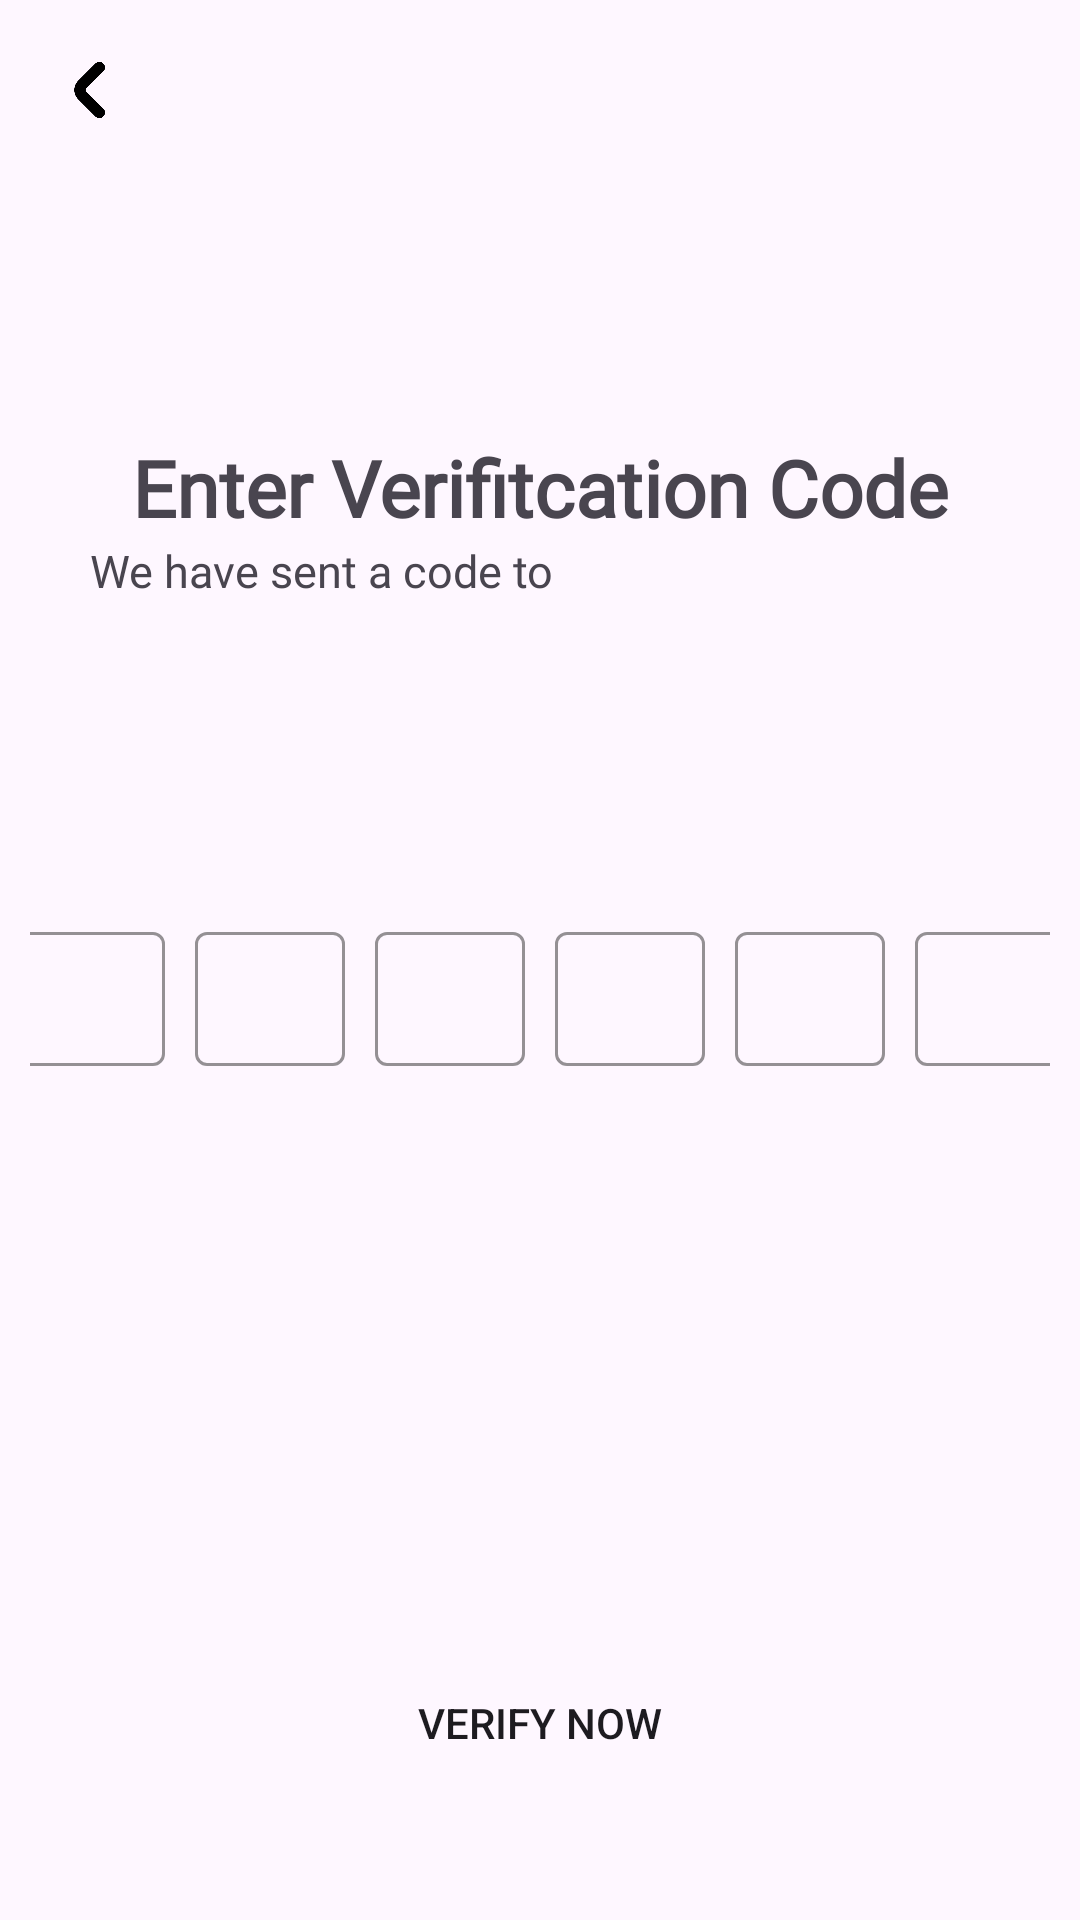

Android layout source for this screen:
<!-- AndroidManifest.xml: application theme Theme.Wellpick -->
<!-- res/layout/activity_verification_code.xml -->
<?xml version="1.0" encoding="utf-8"?>
<LinearLayout xmlns:android="http://schemas.android.com/apk/res/android"
    xmlns:app="http://schemas.android.com/apk/res-auto"
    xmlns:tools="http://schemas.android.com/tools"
    android:id="@+id/main"
    android:layout_width="match_parent"
    android:layout_height="match_parent"
    tools:context=".activity.VerificationCode"
    android:orientation="vertical"
    >

    <LinearLayout
        android:layout_width="match_parent"
        android:layout_height="match_parent"
        android:orientation="vertical"
        >
        <LinearLayout
            android:layout_width="match_parent"
            android:layout_height="50dp"
            android:layout_margin="15dp"
            android:layout_marginTop="10dp"
            android:orientation="horizontal"
            >
            <ImageView
                android:id="@+id/icon_back"
                android:layout_width="30dp"
                android:layout_height="30dp"
                android:src="@drawable/img_5"

                />


        </LinearLayout>

        <LinearLayout
            android:layout_width="match_parent"
            android:layout_height="wrap_content"
            android:orientation="vertical"
            android:layout_marginLeft="10dp"
            android:layout_marginRight="10dp"
            android:layout_marginTop="60dp"
            >

            <TextView
                android:layout_width="match_parent"
                android:layout_height="wrap_content"
                android:fontFamily="@font/khair"
                android:textSize="26sp"
                android:layout_marginLeft="10dp"
                android:layout_marginRight="10dp"
                android:layout_marginTop="5dp"
                android:textAlignment="center"
                android:text="Enter Verifitcation Code"
                android:textStyle="bold"
                />
            <TextView
                android:id="@+id/tvSendOptEmail"
                android:layout_width="match_parent"
                android:layout_height="wrap_content"
                android:layout_marginLeft="20dp"
                android:layout_marginRight="10dp"
                android:textSize="15sp"
                android:fontFamily="@font/khair"
                android:text="We have sent a code to "
                />


        </LinearLayout>
        <LinearLayout
            android:layout_width="match_parent"
            android:layout_height="wrap_content"
            android:layout_marginLeft="10dp"
            android:layout_marginRight="10dp"
            android:orientation="horizontal"
            android:gravity="center"
            android:layout_marginTop="100dp"
            >
            <com.google.android.material.textfield.TextInputLayout
                android:layout_width="50dp"
                android:layout_height="50dp"
                app:boxStrokeColor="@color/premium_green"
                android:layout_margin="5dp"
                >
                <com.google.android.material.textfield.TextInputEditText
                    android:id="@+id/code1"
                    android:layout_height="match_parent"
                    android:layout_width="match_parent"
                    android:inputType="number"
                    android:maxLength="1"
                    android:padding="4dp"
                    />

            </com.google.android.material.textfield.TextInputLayout>
            <com.google.android.material.textfield.TextInputLayout
                android:layout_width="50dp"
                android:layout_height="50dp"
                app:boxStrokeColor="@color/premium_green"
                android:layout_margin="5dp"
                >
                <com.google.android.material.textfield.TextInputEditText
                    android:id="@+id/code2"
                    android:layout_height="match_parent"
                    android:layout_width="match_parent"
                    android:inputType="number"
                    android:maxLength="1"
                    android:padding="4dp"
                    />

            </com.google.android.material.textfield.TextInputLayout>
            <com.google.android.material.textfield.TextInputLayout
                android:layout_width="50dp"
                android:layout_height="50dp"
                app:boxStrokeColor="@color/premium_green"
                android:layout_margin="5dp"
                >
                <com.google.android.material.textfield.TextInputEditText
                    android:id="@+id/code3"
                    android:layout_height="match_parent"
                    android:layout_width="match_parent"
                    android:inputType="number"
                    android:maxLength="1"
                    android:padding="4dp"
                    />

            </com.google.android.material.textfield.TextInputLayout>
            <com.google.android.material.textfield.TextInputLayout
                android:layout_width="50dp"
                android:layout_height="50dp"
                app:boxStrokeColor="@color/premium_green"
                android:layout_margin="5dp"
                >
                <com.google.android.material.textfield.TextInputEditText
                    android:id="@+id/code4"
                    android:layout_height="match_parent"
                    android:layout_width="match_parent"
                    android:inputType="number"
                    android:maxLength="1"
                    android:padding="4dp"
                    />

            </com.google.android.material.textfield.TextInputLayout>
            <com.google.android.material.textfield.TextInputLayout
                android:layout_width="50dp"
                android:layout_height="50dp"
                app:boxStrokeColor="@color/premium_green"
                android:layout_margin="5dp"
                >
                <com.google.android.material.textfield.TextInputEditText
                    android:id="@+id/code5"
                    android:layout_height="match_parent"
                    android:layout_width="match_parent"
                    android:inputType="number"
                    android:maxLength="1"
                    android:padding="4dp"
                    />

            </com.google.android.material.textfield.TextInputLayout>
            <com.google.android.material.textfield.TextInputLayout
                android:layout_width="50dp"
                android:layout_height="50dp"
                app:boxStrokeColor="@color/premium_green"
                android:layout_margin="5dp"

                >
                <com.google.android.material.textfield.TextInputEditText
                    android:id="@+id/code6"
                    android:layout_height="match_parent"
                    android:layout_width="match_parent"
                    android:inputType="number"
                    android:maxLength="1"
                    android:padding="4dp"
                    />

            </com.google.android.material.textfield.TextInputLayout>


        </LinearLayout>


        <androidx.appcompat.widget.AppCompatButton
            android:id="@+id/verifyOtp_btn"
            android:layout_width="match_parent"
            android:layout_height="wrap_content"
            android:layout_marginLeft="10dp"
            android:layout_marginTop="190dp"
            android:layout_marginRight="10dp"
            android:background="@drawable/verify_bag"
            android:text="Verify Now"
            android:textAlignment="center" />


    </LinearLayout>


</LinearLayout>
<!-- resources referenced by this layout -->
<resources>
  <color name="premium_green">#27D97C</color>
  <!-- drawable img_5: png bitmap (drawable, 3776 bytes) -->
  <!-- drawable verify_bag (drawable) -->
  <?xml version="1.0" encoding="utf-8"?>
  <shape xmlns:android="http://schemas.android.com/apk/res/android"
      android:shape="rectangle"
      >
  
      <solid
          android:color="@color/gnt_gray"
          />
      <corners
          android:radius="10dp"/>
  
  </shape>
  <style name="Theme.Wellpick" parent="Base.Theme.Wellpick" />
  <style name="Base.Theme.Wellpick" parent="Theme.Material3.DayNight.NoActionBar">
          
          
      </style>
</resources>
